Run: headless pygame with SDL's dummy video driver; simulated clock (each Clock.tick advances the game by its frame time, no real sleeping); random seed 0; keys injected as events and as key.get_pressed() state; no mouse input.
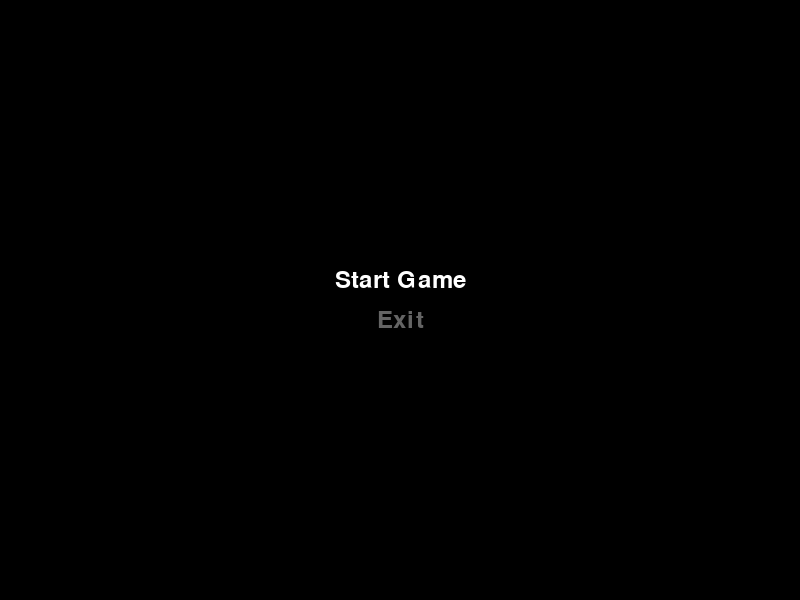
Frame 1 of 4 · flips 1–60 · no input
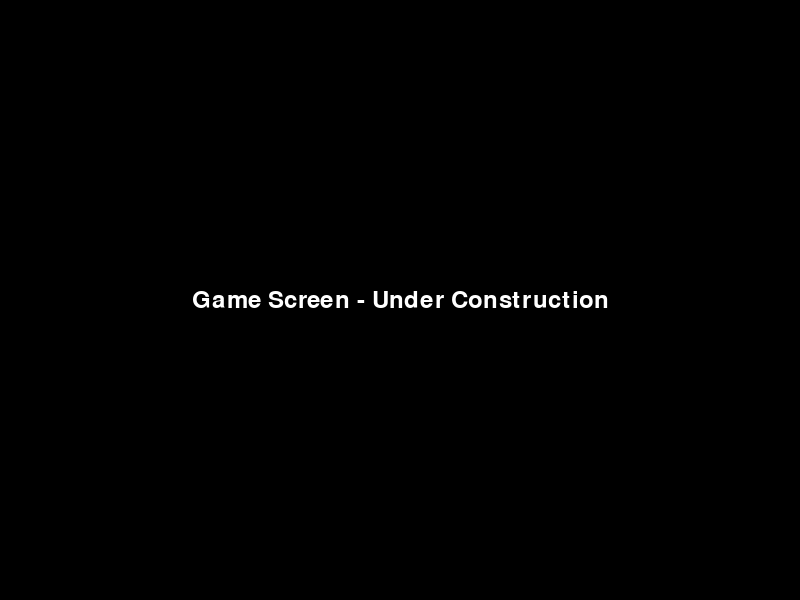
Frame 2 of 4 · flips 61–180 · tapped SPACE, RETURN · held RIGHT (→), D
Frame 3 of 4 · flips 181–300 · held DOWN (↓), S · screen unchanged from frame 2, image omitted
Frame 4 of 4 · flips 301–420 · held LEFT (←), A, UP (↑), W · screen unchanged from frame 3, image omitted

The pygame program that drew these frames:

import pygame
import sys

# Initialize Pygame
pygame.init()

# Constants
SCREEN_WIDTH, SCREEN_HEIGHT = 800, 600
FPS = 30

# Colors
WHITE = (255, 255, 255)
BLACK = (0, 0, 0)
GREY = (100, 100, 100)

# Setup display
screen = pygame.display.set_mode((SCREEN_WIDTH, SCREEN_HEIGHT))
pygame.display.set_caption("Code Quest - Portfoliio Game")

# Setup clock
clock = pygame.time.Clock()

def draw_text(text, font, color, surface, x, y):
    textobj = font.render(text, 1, color)
    textrect = textobj.get_rect()
    textrect.center = (x, y)
    surface.blit(textobj, textrect)

def main_menu():
    menu_font = pygame.font.Font(None, 36)
    selected_item = 1

    while True:
        screen.fill(BLACK)

        if selected_item == 1:
            draw_text('Start Game', menu_font, WHITE, screen, SCREEN_WIDTH // 2, SCREEN_HEIGHT // 2 - 20)
            draw_text('Exit', menu_font, GREY, screen, SCREEN_WIDTH // 2, SCREEN_HEIGHT // 2 + 20)
        else:
            draw_text('Start Game', menu_font, GREY, screen, SCREEN_WIDTH // 2, SCREEN_HEIGHT // 2 - 20)
            draw_text('Exit', menu_font, WHITE, screen, SCREEN_WIDTH // 2, SCREEN_HEIGHT // 2 + 20)

        for event in pygame.event.get():
            if event.type == pygame.QUIT:
                pygame.quit()
                sys.exit()
            if event.type == pygame.KEYDOWN:
                if event.key == pygame.K_DOWN or event.key == pygame.K_UP:
                    selected_item = 2 if selected_item == 1 else 1
                if event.key == pygame.K_RETURN:
                    if selected_item == 1:
                        game_loop()
                    elif selected_item == 2:
                        pygame.quit()
                        sys.exit()

        pygame.display.update()
        clock.tick(FPS)

def game_loop():
    running = True
    while running:
        for event in pygame.event.get():
            if event.type == pygame.QUIT:
                running = False

        screen.fill(BLACK)
        draw_text('Game Screen - Under Construction', pygame.font.Font(None, 36), WHITE, screen, SCREEN_WIDTH // 2, SCREEN_HEIGHT // 2)

        pygame.display.update()
        clock.tick(FPS)

    pygame.quit()
    sys.exit()

# Start the game
if __name__ == "__main__":
    main_menu()
